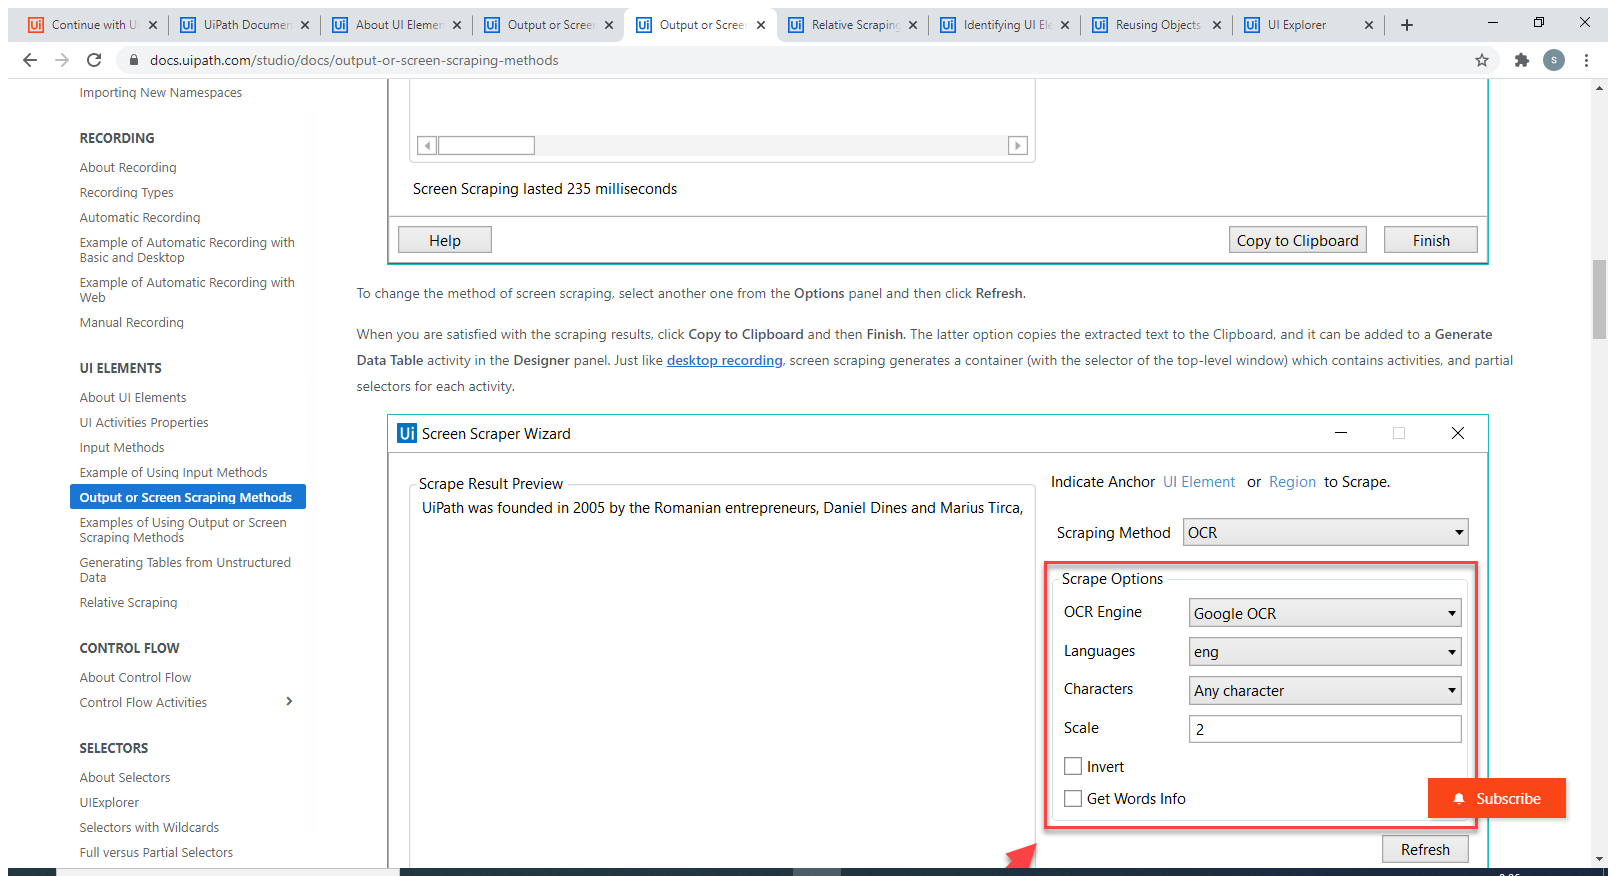
Workflow: Main

Step 1: Attach Browser 'OutputorS Page' in window 'Output or Screen Scraping Methods' (chrome.exe)

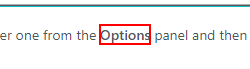
Step 2: get-text from the text